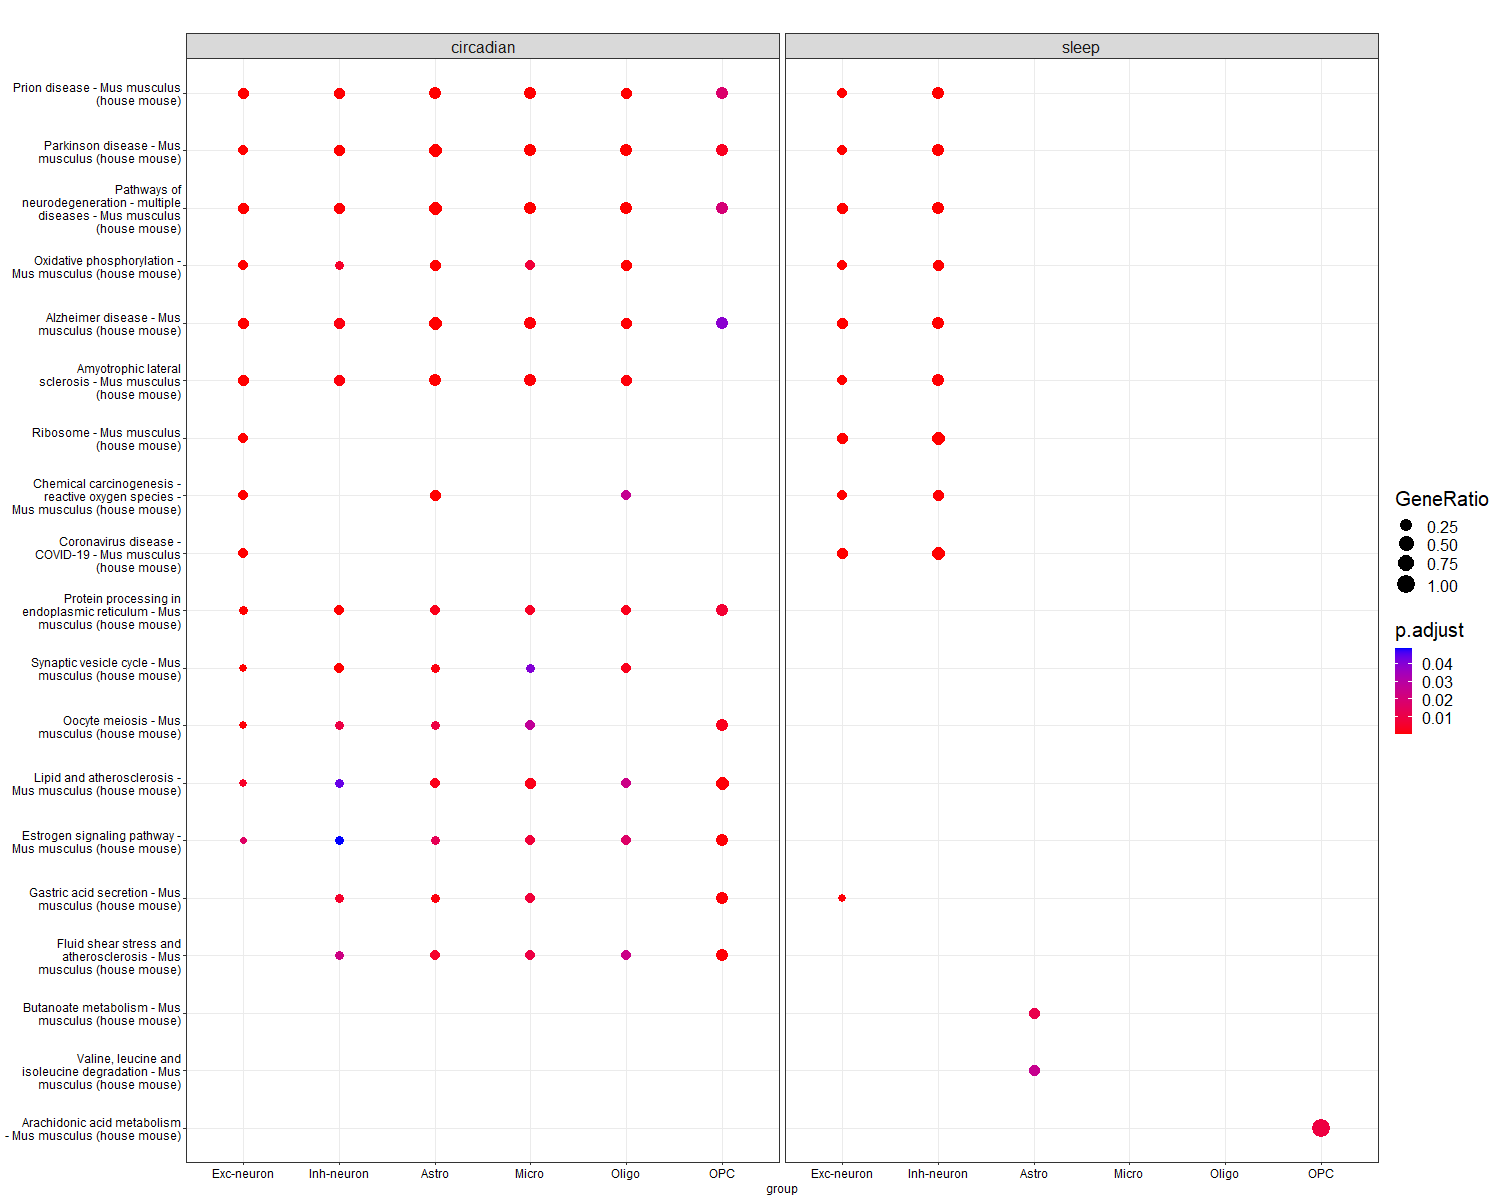

Values plotted in this chart, from the file beside it:
, Cluster, group, othergroup, ID, Description, GeneRatio, BgRatio, pvalue, p.adjust, qvalue, geneID, Count
1, Exc-neuron.circadian, Exc-neuron, circadian, mmu05020, Prion disease - Mus musculus (house mous…, 105/818, 267/9370, 6.52943023691716e-44, 2.08941767581349e-41, 1.5052054967209e-41, 11946/11947/11949/66043/67126/11951/2280…, 105
2, Exc-neuron.circadian, Exc-neuron, circadian, mmu05012, Parkinson disease - Mus musculus (house …, 101/818, 264/9370, 5.94579499952801e-41, 9.51327199924482e-39, 6.85331107840334e-39, 11946/11947/11949/66043/67126/11951/2280…, 101
3, Exc-neuron.circadian, Exc-neuron, circadian, mmu05022, Pathways of neurodegeneration - multiple…, 135/818, 471/9370, 1.56973801899421e-38, 1.67438722026049e-36, 1.20621974091134e-36, 11789/11820/68118/11938/11946/11947/1194…, 135
4, Exc-neuron.circadian, Exc-neuron, circadian, mmu00190, Oxidative phosphorylation - Mus musculus…, 67/818, 135/9370, 9.16218604443547e-36, 7.32974883554837e-34, 5.2803124835036e-34, 11946/11947/11949/66043/67126/11951/2280…, 67
5, Exc-neuron.circadian, Exc-neuron, circadian, mmu05010, Alzheimer disease - Mus musculus (house …, 116/818, 383/9370, 1.61758613929119e-35, 1.03525512914636e-33, 7.45792346325835e-34, 23797/11789/11816/11820/68118/11938/1194…, 116
6, Exc-neuron.circadian, Exc-neuron, circadian, mmu05014, Amyotrophic lateral sclerosis - Mus musc…, 113/818, 369/9370, 4.34972170339065e-35, 2.31985157514168e-33, 1.67120886498693e-33, 11461/11465/68118/11946/11947/11949/6604…, 113
7, Exc-neuron.circadian, Exc-neuron, circadian, mmu05016, Huntington disease - Mus musculus (house…, 101/818, 302/9370, 5.2606917467828e-35, 2.40488765567214e-33, 1.73246840984276e-33, 71770/11773/232910/68118/11946/11947/119…, 101
8, Exc-neuron.circadian, Exc-neuron, circadian, mmu03010, Ribosome - Mus musculus (house mouse), 69/818, 177/9370, 1.11700412174071e-28, 4.46801648696284e-27, 3.21873556133178e-27, 14109/66448/107734/24030/64659/110954/67…, 69
9, Exc-neuron.circadian, Exc-neuron, circadian, mmu05208, Chemical carcinogenesis - reactive oxyge…, 72/818, 222/9370, 3.72882413741392e-24, 1.32580413774717e-22, 9.55102322916547e-23, 23797/11946/11947/11949/66043/67126/1195…, 72
10, Exc-neuron.circadian, Exc-neuron, circadian, mmu05415, Diabetic cardiomyopathy - Mus musculus (…, 69/818, 211/9370, 2.0376545952171e-23, 6.52049470469472e-22, 4.69733006686889e-22, 23797/11938/11946/11947/11949/66043/6712…, 69
11, Exc-neuron.circadian, Exc-neuron, circadian, mmu04714, Thermogenesis - Mus musculus (house mous…, 69/818, 231/9370, 6.70574717710112e-21, 1.95076281515669e-19, 1.40531926486617e-19, 14081/11461/11465/210044/11946/11947/119…, 69
12, Exc-neuron.circadian, Exc-neuron, circadian, mmu05171, Coronavirus disease - COVID-19 - Mus mus…, 72/818, 249/9370, 7.33325061124827e-21, 1.95553349633287e-19, 1.40875603847664e-19, 14109/14281/16391/26414/19094/26417/1875…, 72
13, Exc-neuron.circadian, Exc-neuron, circadian, mmu04932, Non-alcoholic fatty liver disease - Mus …, 54/818, 156/9370, 7.91655383548557e-20, 1.94869017488876e-18, 1.40382614572578e-18, 23797/12540/12857/12858/12859/12861/1103…, 54
14, Exc-neuron.circadian, Exc-neuron, circadian, mmu04723, Retrograde endocannabinoid signaling - M…, 41/818, 148/9370, 1.04901839549028e-11, 2.39775633254921e-10, 1.72733104219828e-10, 210044/12287/12289/14395/14397/14677/146…, 41
15, Exc-neuron.circadian, Exc-neuron, circadian, mmu04260, Cardiac muscle contraction - Mus musculu…, 28/818, 87/9370, 4.77753652732982e-10, 1.01920779249703e-08, 7.34231929463319e-09, 11928/232975/11931/11938/12289/12293/122…, 28
16, Exc-neuron.circadian, Exc-neuron, circadian, mmu05017, Spinocerebellar ataxia - Mus musculus (h…, 35/818, 141/9370, 8.45048451129163e-09, 1.69009690225833e-07, 1.21753691314004e-07, 23797/68118/11938/13063/14169/14810/1481…, 35
17, Exc-neuron.circadian, Exc-neuron, circadian, mmu04141, Protein processing in endoplasmic reticu…, 39/818, 171/9370, 1.55171273827816e-08, 2.92087103675888e-07, 2.10418012187564e-07, 12017/12317/12330/12334/12955/13135/1319…, 39
18, Exc-neuron.circadian, Exc-neuron, circadian, mmu04721, Synaptic vesicle cycle - Mus musculus (h…, 24/818, 77/9370, 1.70726110928491e-08, 3.03513086095094e-07, 2.18649229785611e-07, 71770/11773/232910/114143/11984/76252/11…, 24
19, Exc-neuron.circadian, Exc-neuron, circadian, mmu05132, Salmonella infection - Mus musculus (hou…, 48/818, 253/9370, 1.73298763726307e-07, 2.9187160206536e-06, 2.10262765961558e-06, 11461/11465/23797/11840/56443/76709/5637…, 48
20, Exc-neuron.circadian, Exc-neuron, circadian, mmu03050, Proteasome - Mus musculus (house mouse), 17/818, 47/9370, 1.87568524189026e-07, 3.00109638702441e-06, 2.16197404196824e-06, 66537/26441/26442/26443/26444/19170/2644…, 17
21, Exc-neuron.circadian, Exc-neuron, circadian, mmu04921, Oxytocin signaling pathway - Mus musculu…, 33/818, 153/9370, 7.8337703968845e-07, 1.19371739381097e-05, 8.59947727778299e-06, 11461/11465/210044/12289/12293/12298/819…, 33
22, Exc-neuron.circadian, Exc-neuron, circadian, mmu05031, Amphetamine addiction - Mus musculus (ho…, 18/818, 69/9370, 1.72529721426768e-05, 0.000251, 0.0001808, 11838/12289/12313/12314/12315/14281/1428…, 18
23, Exc-neuron.circadian, Exc-neuron, circadian, mmu04728, Dopaminergic synapse - Mus musculus (hou…, 27/818, 135/9370, 3.31777982624021e-05, 0.0004471, 0.0003221, 23797/12287/12289/12313/12314/12315/6856…, 27
24, Exc-neuron.circadian, Exc-neuron, circadian, mmu04022, cGMP-PKG signaling pathway - Mus musculu…, 32/818, 173/9370, 3.35329432796176e-05, 0.0004471, 0.0003221, 210044/11549/11554/23797/11928/232975/11…, 32
25, Exc-neuron.circadian, Exc-neuron, circadian, mmu04114, Oocyte meiosis - Mus musculus (house mou…, 25/818, 121/9370, 3.64666226017197e-05, 0.0004668, 0.0003363, 210044/17222/11835/12313/12314/12315/268…, 25
26, Exc-neuron.circadian, Exc-neuron, circadian, mmu04961, Endocrine and other factor-regulated cal…, 16/818, 61/9370, 4.67566015845015e-05, 0.0005755, 0.0004146, 71770/11773/232910/11928/232975/11931/67…, 16
27, Exc-neuron.circadian, Exc-neuron, circadian, mmu04137, Mitophagy - animal - Mus musculus (house…, 17/818, 68/9370, 5.32172272322334e-05, 0.0006307, 0.0004544, 12177/17684/13001/56486/57436/93739/1546…, 17
28, Exc-neuron.circadian, Exc-neuron, circadian, mmu04261, Adrenergic signaling in cardiomyocytes -…, 29/818, 156/9370, 7.05370346354619e-05, 0.0008061, 0.0005807, 210044/11549/11554/23797/11928/232975/11…, 29
29, Exc-neuron.circadian, Exc-neuron, circadian, mmu04713, Circadian entrainment - Mus musculus (ho…, 21/818, 98/9370, 8.67477916301191e-05, 0.0009572, 0.0006896, 210044/12289/12313/12314/12315/14281/146…, 21
30, Exc-neuron.circadian, Exc-neuron, circadian, mmu03060, Protein export - Mus musculus (house mou…, 10/818, 29/9370, 0.0001046, 0.001116, 0.0008042, 14828/93757/57743/66212/69276/69019/6662…, 10
31, Exc-neuron.circadian, Exc-neuron, circadian, mmu04724, Glutamatergic synapse - Mus musculus (ho…, 23/818, 114/9370, 0.0001086, 0.001121, 0.0008075, 210044/12289/13385/14677/14683/14693/146…, 23
32, Exc-neuron.circadian, Exc-neuron, circadian, mmu04540, Gap junction - Mus musculus (house mouse…, 19/818, 86/9370, 0.0001213, 0.001213, 0.0008736, 210044/11554/14672/14677/14683/15461/166…, 19
33, Exc-neuron.circadian, Exc-neuron, circadian, mmu04966, Collecting duct acid secretion - Mus mus…, 9/818, 27/9370, 0.000312, 0.003025, 0.002179, 11984/76252/11964/11966/73834/11973/6614…, 9
34, Exc-neuron.circadian, Exc-neuron, circadian, mmu04370, VEGF signaling pathway - Mus musculus (h…, 14/818, 58/9370, 0.0003556, 0.003347, 0.002411, 23797/12540/15461/16653/19094/26417/3295…, 14
35, Exc-neuron.circadian, Exc-neuron, circadian, mmu04970, Salivary secretion - Mus musculus (house…, 18/818, 86/9370, 0.0003703, 0.003385, 0.002439, 210044/11549/11554/11722/11928/232975/11…, 18
36, Exc-neuron.circadian, Exc-neuron, circadian, mmu04216, Ferroptosis - Mus musculus (house mouse), 11/818, 40/9370, 0.000457, 0.004062, 0.002926, 14081/14319/14325/625249/66734/67443/239…, 11
37, Exc-neuron.circadian, Exc-neuron, circadian, mmu05417, Lipid and atherosclerosis - Mus musculus…, 34/818, 216/9370, 0.0005043, 0.004362, 0.003142, 23797/12313/12314/12315/21939/12540/1306…, 34
38, Exc-neuron.circadian, Exc-neuron, circadian, mmu04625, C-type lectin receptor signaling pathway…, 21/818, 112/9370, 0.0006044, 0.005053, 0.00364, 23797/12313/12314/12315/208650/74256/136…, 21
39, Exc-neuron.circadian, Exc-neuron, circadian, mmu04530, Tight junction - Mus musculus (house mou…, 28/818, 168/9370, 0.0006159, 0.005053, 0.00364, 11461/11465/60595/70497/56443/76709/5637…, 28
40, Exc-neuron.circadian, Exc-neuron, circadian, mmu05100, Bacterial invasion of epithelial cells -…, 16/818, 76/9370, 0.0007211, 0.005769, 0.004156, 11461/11465/56443/76709/56378/67771/7419…, 16
41, Exc-neuron.circadian, Exc-neuron, circadian, mmu00010, Glycolysis / Gluconeogenesis - Mus muscu…, 14/818, 67/9370, 0.001642, 0.01232, 0.008877, 72141/11674/13806/13807/14433/14751/2160…, 14
42, Exc-neuron.circadian, Exc-neuron, circadian, mmu04720, Long-term potentiation - Mus musculus (h…, 14/818, 67/9370, 0.001642, 0.01232, 0.008877, 12313/12314/12315/14810/14812/15461/1665…, 14
43, Exc-neuron.circadian, Exc-neuron, circadian, mmu04814, Motor proteins - Mus musculus (house mou…, 30/818, 196/9370, 0.001661, 0.01232, 0.008877, 11461/11465/12343/53598/240960/13426/564…, 30
44, Exc-neuron.circadian, Exc-neuron, circadian, mmu01200, Carbon metabolism - Mus musculus (house …, 21/818, 121/9370, 0.001694, 0.01232, 0.008877, 72141/11674/13806/13807/14433/14718/1475…, 21
45, Exc-neuron.circadian, Exc-neuron, circadian, mmu04660, T cell receptor signaling pathway - Mus …, 21/818, 122/9370, 0.001883, 0.01334, 0.009611, 23797/208650/12540/13383/14281/15461/161…, 21
46, Exc-neuron.circadian, Exc-neuron, circadian, mmu04024, cAMP signaling pathway - Mus musculus (h…, 33/818, 224/9370, 0.001918, 0.01334, 0.009611, 239273/210044/11554/23797/11928/232975/1…, 33
47, Exc-neuron.circadian, Exc-neuron, circadian, mmu04360, Axon guidance - Mus musculus (house mous…, 28/818, 181/9370, 0.001991, 0.01356, 0.009765, 319713/12540/12631/12934/13840/14365/146…, 28
48, Exc-neuron.circadian, Exc-neuron, circadian, mmu04020, Calcium signaling pathway - Mus musculus…, 36/818, 253/9370, 0.002263, 0.01509, 0.01087, 67704/210044/11549/11554/11938/67972/119…, 36
49, Exc-neuron.circadian, Exc-neuron, circadian, mmu04915, Estrogen signaling pathway - Mus musculu…, 22/818, 133/9370, 0.002503, 0.01635, 0.01178, 210044/23797/12313/12314/12315/14228/142…, 22
50, Exc-neuron.circadian, Exc-neuron, circadian, mmu04666, Fc gamma R-mediated phagocytosis - Mus m…, 17/818, 93/9370, 0.002573, 0.01647, 0.01186, 23797/56443/76709/56378/67771/74192/2119…, 17
51, Exc-neuron.circadian, Exc-neuron, circadian, mmu04911, Insulin secretion - Mus musculus (house …, 16/818, 86/9370, 0.002825, 0.01773, 0.01277, 20927/210044/11928/232975/11931/12289/12…, 16
52, Exc-neuron.circadian, Exc-neuron, circadian, mmu04810, Regulation of actin cytoskeleton - Mus m…, 33/818, 231/9370, 0.003174, 0.01919, 0.01383, 11461/11465/60595/23797/11789/56443/7670…, 33
53, Exc-neuron.circadian, Exc-neuron, circadian, mmu05170, Human immunodeficiency virus 1 infection…, 34/818, 240/9370, 0.003179, 0.01919, 0.01383, 23797/11769/12313/12314/12315/12317/2686…, 34
54, Exc-neuron.circadian, Exc-neuron, circadian, mmu04725, Cholinergic synapse - Mus musculus (hous…, 19/818, 112/9370, 0.003588, 0.02111, 0.01521, 210044/23797/12287/12289/14281/14672/146…, 19
55, Exc-neuron.circadian, Exc-neuron, circadian, mmu04922, Glucagon signaling pathway - Mus musculu…, 18/818, 104/9370, 0.003628, 0.02111, 0.01521, 107476/210044/23797/12313/12314/12315/78…, 18
56, Exc-neuron.circadian, Exc-neuron, circadian, mmu04727, GABAergic synapse - Mus musculus (house …, 16/818, 89/9370, 0.004033, 0.02305, 0.0166, 210044/12287/12289/56486/57436/93739/543…, 16
57, Exc-neuron.circadian, Exc-neuron, circadian, mmu04912, GnRH signaling pathway - Mus musculus (h…, 16/818, 90/9370, 0.004519, 0.02537, 0.01828, 210044/12289/12313/12314/12315/12540/136…, 16
58, Exc-neuron.circadian, Exc-neuron, circadian, mmu04140, Autophagy - animal - Mus musculus (house…, 25/818, 166/9370, 0.004835, 0.02667, 0.01922, 23797/66795/68118/242557/13030/56486/574…, 25
59, Exc-neuron.circadian, Exc-neuron, circadian, mmu04730, Long-term depression - Mus musculus (hou…, 12/818, 60/9370, 0.005022, 0.02695, 0.01941, 14672/14677/14683/15461/16653/26417/3295…, 12
60, Exc-neuron.circadian, Exc-neuron, circadian, mmu05032, Morphine addiction - Mus musculus (house…, 16/818, 91/9370, 0.005052, 0.02695, 0.01941, 210044/12287/54393/14395/14397/14677/146…, 16
... 203 more rows
